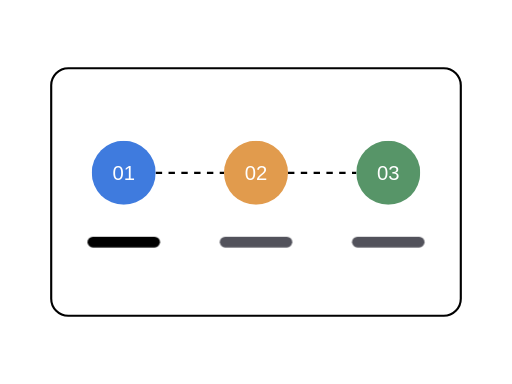
t = 0.00 s
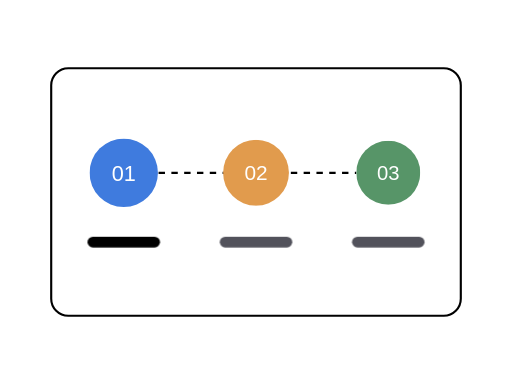
t = 1.10 s
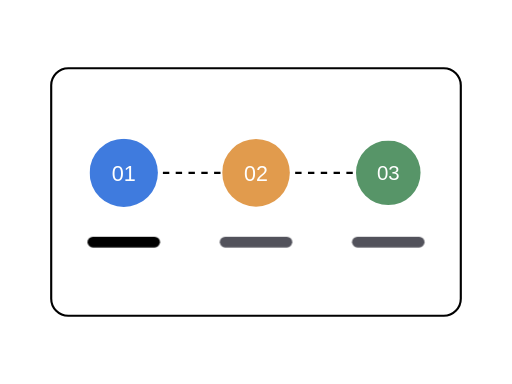
t = 1.40 s
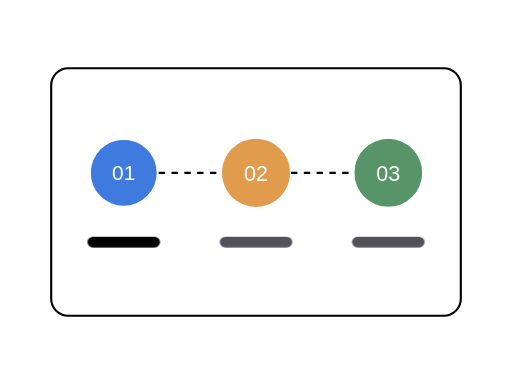
t = 2.01 s
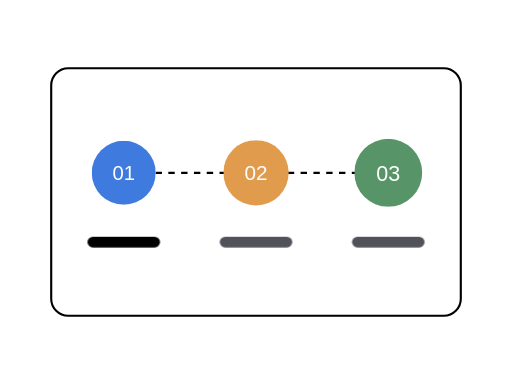
t = 2.69 s
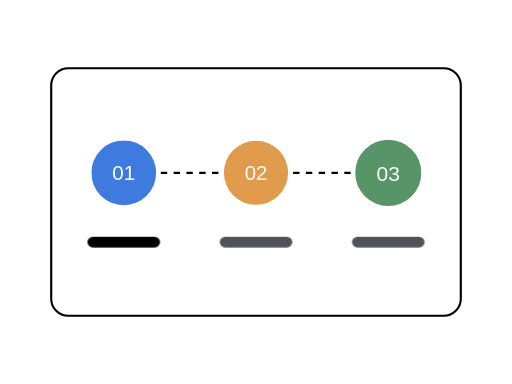
t = 3.06 s

The animated SVG that drew these frames (rendered in a browser with its animation timeline set to each time). Animation: 2 CSS @keyframes rules; one cycle of 3.80 s, repeats indefinitely.

<svg xmlns="http://www.w3.org/2000/svg" width="480" height="360" viewBox="0 0 480 360" fill="none">
  <style>
    .conn { stroke-dasharray: 6 6; animation: stepFlow 1.8s linear infinite; }
    .step { animation: stepPulse 2.7s ease-in-out infinite; transform-box: fill-box; transform-origin: center; }
    .s1 { animation-delay: 0s; }
    .s2 { animation-delay: 0.55s; }
    .s3 { animation-delay: 1.1s; }
    @keyframes stepFlow {
      to { stroke-dashoffset: -24; }
    }
    @keyframes stepPulse {
      0%, 100% { transform: scale(1); }
      45% { transform: scale(1.07); }
    }
    @media (prefers-reduced-motion: reduce) { * { animation: none !important; } }
  </style>
  <rect x="48" y="64" width="384" height="232" rx="16" fill="#ffffff" stroke="#000000" stroke-width="2"/>
  <line class="conn" x1="146" y1="162" x2="210" y2="162" stroke="#000000" stroke-width="2.2"/>
  <line class="conn" x1="270" y1="162" x2="334" y2="162" stroke="#000000" stroke-width="2.2"/>

  <g class="step s1">
    <circle cx="116" cy="162" r="30" fill="#3f7bde"/>
    <text x="116" y="169" text-anchor="middle" font-family="'DM Sans', sans-serif" font-size="19" font-weight="500" fill="#ffffff">01</text>
  </g>

  <g class="step s2">
    <circle cx="240" cy="162" r="30" fill="#e19b4d"/>
    <text x="240" y="169" text-anchor="middle" font-family="'DM Sans', sans-serif" font-size="19" font-weight="500" fill="#ffffff">02</text>
  </g>

  <g class="step s3">
    <circle cx="364" cy="162" r="30" fill="#579568"/>
    <text x="364" y="169" text-anchor="middle" font-family="'DM Sans', sans-serif" font-size="19" font-weight="500" fill="#ffffff">03</text>
  </g>

  <rect x="82" y="222" width="68" height="10" rx="5" fill="#000000"/>
  <rect x="206" y="222" width="68" height="10" rx="5" fill="#52525b"/>
  <rect x="330" y="222" width="68" height="10" rx="5" fill="#52525b"/>
</svg>
